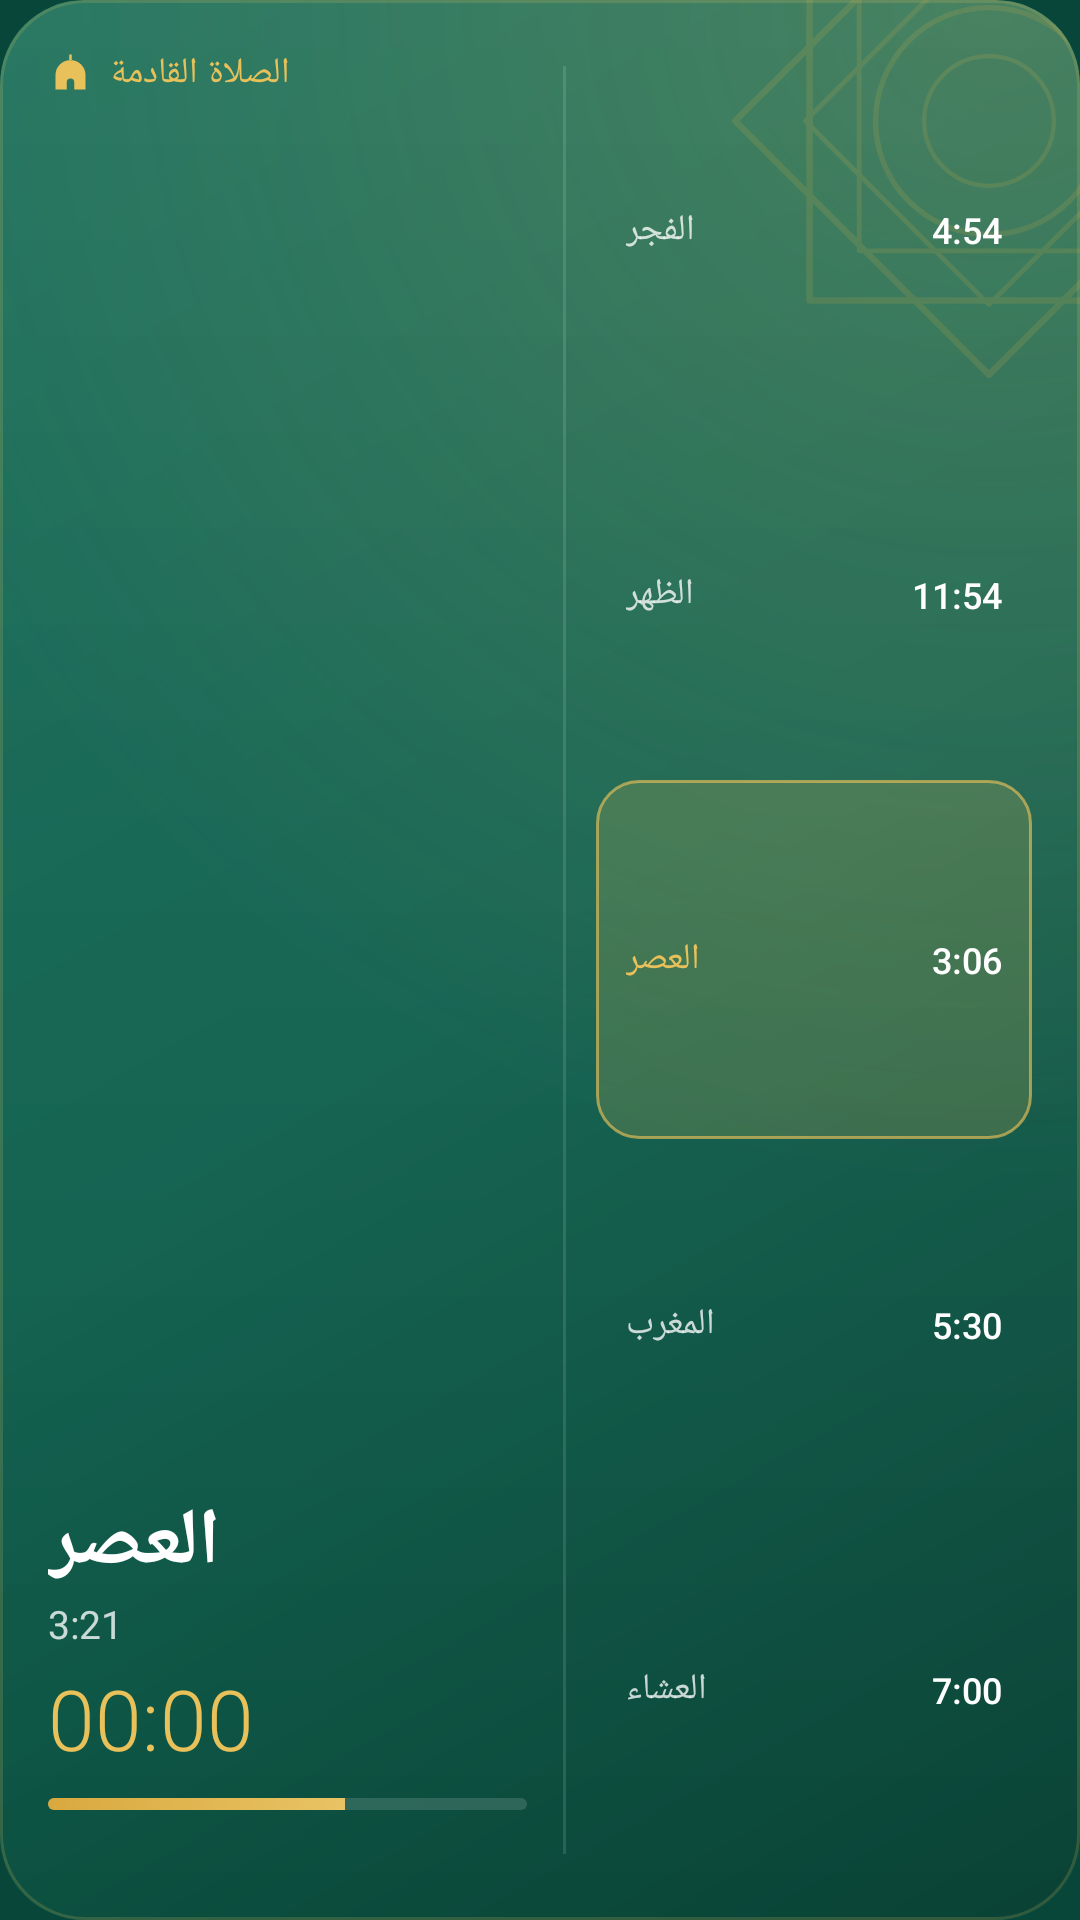

This screen was rendered from an Android layout file. Write that file and the resources it references.
<!-- AndroidManifest.xml: application theme Theme.Mizan -->
<!-- res/layout/widget_next_prayer_wide.xml -->
<?xml version="1.0" encoding="utf-8"?>
<FrameLayout xmlns:android="http://schemas.android.com/apk/res/android"
    android:id="@+id/root" android:layout_width="match_parent" android:layout_height="match_parent"
    android:background="@drawable/widget_surface" android:clipToOutline="true">
    
    <ImageView android:id="@+id/bg" android:layout_width="match_parent" android:layout_height="match_parent"
        android:src="@drawable/widget_surface" android:scaleType="fitXY" android:importantForAccessibility="no" />
    <ImageView android:layout_width="match_parent" android:layout_height="match_parent"
        android:src="@drawable/widget_shade" android:scaleType="fitXY" android:importantForAccessibility="no" />
    <ImageView android:layout_width="match_parent" android:layout_height="match_parent"
        android:src="@drawable/widget_sheen" android:scaleType="fitXY" android:importantForAccessibility="no" />
    <ImageView android:layout_width="180dp" android:layout_height="180dp" android:layout_gravity="top|end"
        android:layout_marginTop="-50dp" android:layout_marginEnd="-60dp" android:alpha="0.16"
        android:src="@drawable/widget_ornament" android:importantForAccessibility="no" />
    <LinearLayout android:layout_width="match_parent" android:layout_height="match_parent"
        android:orientation="horizontal" android:padding="@dimen/w_pad">
        <LinearLayout android:layout_width="0dp" android:layout_height="match_parent" android:layout_weight="1.1"
            android:orientation="vertical" android:layout_marginEnd="12dp">
        <LinearLayout android:layout_width="match_parent" android:layout_height="wrap_content"
            android:orientation="horizontal" android:gravity="center_vertical">
            <ImageView android:id="@+id/icon" android:layout_width="15dp" android:layout_height="15dp" android:layout_marginEnd="6dp"
                android:src="@drawable/ic_w_mosque" android:tint="@color/w_gold" android:importantForAccessibility="no" />
            <TextView android:id="@+id/label" android:layout_width="0dp" android:layout_height="wrap_content" android:layout_weight="1"
                android:text="@string/widget_next_prayer" android:textColor="@color/w_gold" android:textSize="12sp" android:fontFamily="sans-serif-medium"
                android:letterSpacing="0.02" android:maxLines="1" android:ellipsize="end" android:textAlignment="viewStart" />
        </LinearLayout>

            <FrameLayout android:layout_width="match_parent" android:layout_height="0dp" android:layout_weight="1" />
            <TextView android:id="@+id/name" android:layout_width="match_parent" android:layout_height="36dp"
                android:text="@string/sample_prayer" android:textColor="@color/w_text" android:textStyle="bold"
                android:autoSizeTextType="uniform" android:autoSizeMinTextSize="16sp" android:autoSizeMaxTextSize="30sp"
                android:maxLines="1" android:gravity="center_vertical|start" android:textAlignment="viewStart" />
            <TextView android:id="@+id/time" android:layout_width="match_parent" android:layout_height="wrap_content"
                android:text="3:21" android:textColor="@color/w_text2" android:textSize="13sp" android:maxLines="1" android:textAlignment="viewStart" />
            <Chronometer android:id="@+id/countdown" android:layout_width="wrap_content" android:layout_height="wrap_content"
                android:layout_marginTop="4dp" android:textColor="@color/w_gold" android:textSize="28sp" android:fontFamily="sans-serif-light"
                android:fontFeatureSettings="tnum" android:countDown="true" android:maxLines="1" android:textDirection="ltr" />
            <ProgressBar android:id="@+id/progress" style="@android:style/Widget.ProgressBar.Horizontal"
                android:layout_width="match_parent" android:layout_height="4dp" android:layout_marginTop="8dp"
                android:max="1000" android:progress="620" android:progressDrawable="@drawable/widget_progress" />
            <TextView android:id="@+id/city" android:layout_width="match_parent" android:layout_height="wrap_content" android:layout_marginTop="6dp"
                android:textColor="@color/w_text3" android:textSize="11sp" android:maxLines="1" android:ellipsize="end" android:textAlignment="viewStart" />
        </LinearLayout>
        <FrameLayout android:layout_width="1dp" android:layout_height="match_parent" android:layout_marginVertical="6dp" android:background="#1FFFFFFF" />
        <LinearLayout android:layout_width="0dp" android:layout_height="match_parent" android:layout_weight="1"
            android:orientation="vertical" android:layout_marginStart="10dp">
            <LinearLayout android:id="@+id/r0" android:layout_width="match_parent" android:layout_height="0dp" android:layout_weight="1"
                android:orientation="horizontal" android:gravity="center_vertical" android:paddingHorizontal="10dp" android:layout_marginVertical="1dp">
                <TextView android:id="@+id/rn0" android:layout_width="0dp" android:layout_height="wrap_content" android:layout_weight="1"
                    android:text="@string/sample_fajr" android:textColor="@color/w_text2" android:textSize="12sp" android:maxLines="1" android:textAlignment="viewStart" />
                <TextView android:id="@+id/rt0" android:text="4:54" android:layout_width="wrap_content" android:layout_height="wrap_content"
                    android:textColor="@color/w_text" android:textSize="12sp" android:fontFamily="sans-serif-medium" android:fontFeatureSettings="tnum" android:maxLines="1" />
            </LinearLayout>
            <LinearLayout android:id="@+id/r1" android:layout_width="match_parent" android:layout_height="0dp" android:layout_weight="1"
                android:orientation="horizontal" android:gravity="center_vertical" android:paddingHorizontal="10dp" android:layout_marginVertical="1dp">
                <TextView android:id="@+id/rn1" android:layout_width="0dp" android:layout_height="wrap_content" android:layout_weight="1"
                    android:text="@string/sample_dhuhr" android:textColor="@color/w_text2" android:textSize="12sp" android:maxLines="1" android:textAlignment="viewStart" />
                <TextView android:id="@+id/rt1" android:text="11:54" android:layout_width="wrap_content" android:layout_height="wrap_content"
                    android:textColor="@color/w_text" android:textSize="12sp" android:fontFamily="sans-serif-medium" android:fontFeatureSettings="tnum" android:maxLines="1" />
            </LinearLayout>
            <LinearLayout android:id="@+id/r2" android:background="@drawable/widget_cell_on" android:layout_width="match_parent" android:layout_height="0dp" android:layout_weight="1"
                android:orientation="horizontal" android:gravity="center_vertical" android:paddingHorizontal="10dp" android:layout_marginVertical="1dp">
                <TextView android:id="@+id/rn2" android:layout_width="0dp" android:layout_height="wrap_content" android:layout_weight="1"
                    android:text="@string/sample_asr" android:textColor="@color/w_gold" android:textSize="12sp" android:maxLines="1" android:textAlignment="viewStart" />
                <TextView android:id="@+id/rt2" android:text="3:06" android:layout_width="wrap_content" android:layout_height="wrap_content"
                    android:textColor="@color/w_text" android:textSize="12sp" android:fontFamily="sans-serif-medium" android:fontFeatureSettings="tnum" android:maxLines="1" />
            </LinearLayout>
            <LinearLayout android:id="@+id/r3" android:layout_width="match_parent" android:layout_height="0dp" android:layout_weight="1"
                android:orientation="horizontal" android:gravity="center_vertical" android:paddingHorizontal="10dp" android:layout_marginVertical="1dp">
                <TextView android:id="@+id/rn3" android:layout_width="0dp" android:layout_height="wrap_content" android:layout_weight="1"
                    android:text="@string/sample_maghrib" android:textColor="@color/w_text2" android:textSize="12sp" android:maxLines="1" android:textAlignment="viewStart" />
                <TextView android:id="@+id/rt3" android:text="5:30" android:layout_width="wrap_content" android:layout_height="wrap_content"
                    android:textColor="@color/w_text" android:textSize="12sp" android:fontFamily="sans-serif-medium" android:fontFeatureSettings="tnum" android:maxLines="1" />
            </LinearLayout>
            <LinearLayout android:id="@+id/r4" android:layout_width="match_parent" android:layout_height="0dp" android:layout_weight="1"
                android:orientation="horizontal" android:gravity="center_vertical" android:paddingHorizontal="10dp" android:layout_marginVertical="1dp">
                <TextView android:id="@+id/rn4" android:layout_width="0dp" android:layout_height="wrap_content" android:layout_weight="1"
                    android:text="@string/sample_isha" android:textColor="@color/w_text2" android:textSize="12sp" android:maxLines="1" android:textAlignment="viewStart" />
                <TextView android:id="@+id/rt4" android:text="7:00" android:layout_width="wrap_content" android:layout_height="wrap_content"
                    android:textColor="@color/w_text" android:textSize="12sp" android:fontFamily="sans-serif-medium" android:fontFeatureSettings="tnum" android:maxLines="1" />
            </LinearLayout>
        </LinearLayout>
    </LinearLayout>
</FrameLayout>
<!-- resources referenced by this layout -->
<resources>
  <color name="w_gold">#E8C15A</color>
  <color name="w_text">#FFFFFF</color>
  <color name="w_text2">#C7FFFFFF</color>
  <color name="w_text3">#94FFFFFF</color>
  <dimen name="w_pad">16dp</dimen>
  <!-- drawable ic_w_mosque (drawable) -->
  <?xml version="1.0" encoding="utf-8"?>
  <vector xmlns:android="http://schemas.android.com/apk/res/android"
      android:width="24dp" android:height="24dp"
      android:viewportWidth="24" android:viewportHeight="24">
      <path android:fillColor="#FFFFFFFF" android:fillType="evenOdd" android:pathData="M4,21 L4,13.4 A8,8 0 0,1 20,13.4 L20,21 Z M10,21 L10,17.2 A2,2 0 0,1 14,17.2 L14,21 Z M11.3,2.4 L12.7,2.4 L12.7,5.6 L11.3,5.6 Z" />
  </vector>
  <!-- drawable widget_cell_on (drawable) -->
  <?xml version="1.0" encoding="utf-8"?>
  <shape xmlns:android="http://schemas.android.com/apk/res/android" android:shape="rectangle">
      <solid android:color="#2EE8C15A" />
      <stroke android:width="1dp" android:color="#A6E8C15A" />
      <corners android:radius="14dp" />
  </shape>
  <!-- drawable widget_progress (drawable) -->
  <?xml version="1.0" encoding="utf-8"?>
  <layer-list xmlns:android="http://schemas.android.com/apk/res/android">
      <item android:id="@android:id/background">
          <shape android:shape="rectangle">
              <solid android:color="#24FFFFFF" />
              <corners android:radius="4dp" />
          </shape>
      </item>
      <item android:id="@android:id/progress">
          <clip>
              <shape android:shape="rectangle">
                  <gradient android:angle="0" android:startColor="#D9A93F" android:endColor="#F2D27A" />
                  <corners android:radius="4dp" />
              </shape>
          </clip>
      </item>
  </layer-list>
  <!-- drawable widget_shade (drawable) -->
  <?xml version="1.0" encoding="utf-8"?>
  <shape xmlns:android="http://schemas.android.com/apk/res/android" android:shape="rectangle">
      <gradient android:angle="315" android:startColor="#00000000" android:centerColor="#1A000000" android:endColor="#61000000" />
      <corners android:radius="@dimen/w_radius" />
  </shape>
  <!-- drawable widget_surface (drawable) -->
  <?xml version="1.0" encoding="utf-8"?>
  <shape xmlns:android="http://schemas.android.com/apk/res/android" android:shape="rectangle">
      <solid android:color="@color/w_base" />
      <corners android:radius="@dimen/w_radius" />
  </shape>
  <string name="sample_asr">العصر</string>
  <string name="sample_dhuhr">الظهر</string>
  <string name="sample_fajr">الفجر</string>
  <string name="sample_isha">العشاء</string>
  <string name="sample_maghrib">المغرب</string>
  <string name="sample_prayer">العصر</string>
  <string name="widget_next_prayer">الصلاة القادمة</string>
  <style name="Theme.Mizan" parent="android:Theme.Material.Light.NoActionBar">
          <item name="android:windowBackground">@color/brand_green_dark</item>
          <item name="android:statusBarColor">@android:color/transparent</item>
          <item name="android:navigationBarColor">@android:color/transparent</item>
      </style>
  <dimen name="w_radius">24dp</dimen>
  <color name="w_base">#0F6A55</color>
  <color name="brand_green_dark">#08463A</color>
</resources>
